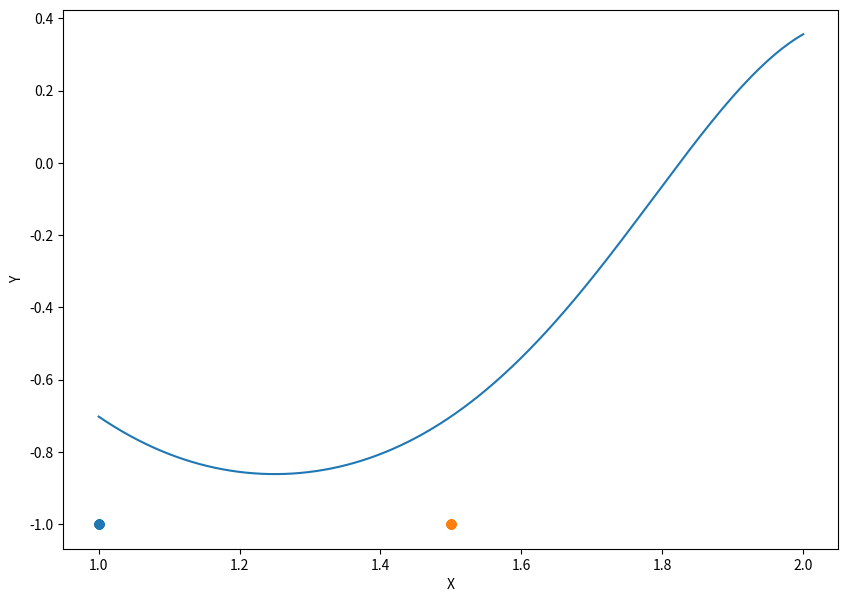

This chart was generated by the following Python code:
import numpy as np
import inspect
import matplotlib.pyplot as plt
from mpl_toolkits.mplot3d import Axes3D


def numerical_derivative_2d(func, epsilon=0.00001):
    """
    Функция для приближённого вычисления градиента функции двух переменных.
    :param func: np.ndarray -> float — произвольная дифференцируемая функция
    :param epsilon: float — максимальная величина приращения по осям
    :return: другая функция, которая приближённо вычисляет градиент в точке
    """

    def grad_func(x):
        """
        :param x: np.ndarray — точка, в которой нужно вычислить производную
        :return: приближённое значение производной в этой точке
        """
        # return (func(x + epsilon) - func(x)) / epsilon
        x0 = x[0]
        x1 = x[1]
        x0 = (func([x[0] + epsilon, x[1]]) - func(x)) / epsilon
        x1 = (func([x[0], x[1] + epsilon]) - func(x)) / epsilon
        return [x0, x1]
        # YOUR CODE

    return grad_func


def draw(coordinates, func, low, high):
    plt.figure(figsize=(10, 7))
    x = np.linspace(low, high, 1000)
    y = [func([xn, xn]) for xn in x]
    plt.plot(x, y)
    plt.plot([x[0] for x in coordinates], [func(x) for x in coordinates])
    plt.plot([x[1] for x in coordinates], [func(x) for x in coordinates])
    plt.scatter([x[0] for x in coordinates], [func(x) for x in coordinates])
    plt.scatter([x[1] for x in coordinates], [func(x) for x in coordinates])
    plt.ylabel("Y")
    plt.xlabel("X")
    plt.show()


def draw_3d(x2, func):
    x = [x[0] for x in x2]
    y = [x[1] for x in x2]
    z = [func(x) for x in x2]
    line = np.linspace(-5.0, 5.0, 100)
    fig = plt.figure(figsize=(10, 7))
    ax = fig.add_subplot(111, projection='3d')
    ax.plot(x, y, z)
    i = np.arange(-1, 1, 0.01)
    x, y = np.meshgrid(i, i)
    print(x, y)
    z = [func(x, y) for x, y in zip(x, y)]
    ax.plot(x, y, z)
    ax.scatter(x, y, z)
    plt.show()


def grad_descent_2d(func, low=-5.0, high=5.0, callback=None):
    """
    Реализация градиентного спуска для функций двух переменных
    с несколькими локальным минимумами, но известной квадратной окрестностью
    глобального минимума. Все тесты будут иметь такую природу.

    Обратите внимание, что здесь градиент функции не дан.
    Его нужно вычислять приближённо.

    :param func: np.ndarray -> float — функция
    :param low: левая граница интервала по каждой из осей
    :param high: правая граница интервала по каждой из осей
    """
    if low is None:
        low = -1000
    if high is None:
        high = 1000

    best_estimates = []

    # def grad_descent_v1(func, deriv, start=None):
    #     if start is None:
    #         np.random.seed(179)
    #         start = np.random.randn()
    #     estimate = start
    #
    #     def sign(number):
    #         return 1.0 if number >= 0 else -1.0
    #
    #     def regression(length, estimate, step):
    #         first = estimate
    #         sign_f = sign(first)
    #         for _ in range(length):
    #             if sign(deriv(estimate)) == sign_f:
    #                 estimate = estimate - sign(first) * step
    #             else:
    #                 return estimate
    #         return estimate
    #
    #     step = 2.0
    #     for _ in range(100):
    #         estimate = regression(100, estimate, step)
    #         step /= 1.0005
    #     return estimate
    #
    # estimates = np.linspace(low + 0.000001, high + 1, 300)
    # best_estimate = grad_descent_v1(func, numerical_derivative_2d, start=estimates[0])
    # best_estimates.append(best_estimate)
    # for x in estimates:
    #     temp_estimate = grad_descent_v1(func, numerical_derivative_2d, start=x)
    #     if func(temp_estimate) < func(best_estimate):
    #         best_estimate = temp_estimate
    #         best_estimates.append(temp_estimate)

    # f = open('logs.txt', 'w')

    def sign(number):
        return 1.0 if number >= 0 else -1.0

    epsilon = 0.001
    ordinates = []
    deriv = numerical_derivative_2d(func, epsilon)
    x = [high, high]
    log_steps = 0

    print(func(x), x[0], x[1])
    linex = np.linspace(low, high, 100)
    line = []
    for x in linex:
        line.append([x, x])
    min = [low, low]
    for x in line:
        log_steps = 0
        # print('x=', x)
        while 0.0001 < abs(deriv(x)[0]) and x[0] <= high and x[1] <= high and x[0] >= low and x[1] >= low and log_steps <= 500000:
            x[0] = x[0] - epsilon * deriv(x)[0]
            x[1] = x[1] - epsilon * deriv(x)[1]
            if func(x) > func(min):
                min[0] = x[0]
                min[1] = x[1]
                ordinates.append(x)
            d = func(x)
            log_steps += 1
            # f.write('x0: ' + str(x[0]) + '  \ty1: ' + str(x[1]) + str(
            #     func(x)) + '  \tstep:' + str(log_steps) + '\n')
        # print(log_steps)
    print(min[0], min[1], func(min), deriv(min))
    # f.close()
    # draw_3d(ordinates, func)
    draw(ordinates, func, low, high)
    return min


print(grad_descent_2d(lambda x: (-1 / ((x[0] - 1) ** 2 + (x[1] - 1.5) ** 2 + 1)
                                 * np.cos(
            2 * (x[0] - 1) ** 2 + 2 * (x[1] - 1.5) ** 2)
                                 ), low=1.0, high=2.0))

# print ('{},{}, low={}, high={}'.format(inspect.getsource(func), inspect.getsource(deriv), low, high))

# np.random.seed(123)




# x = np.cos(u)*np.sin(v)
# y = np.sin(u)*np.sin(v)
# z = np.cos(v)
# fig = plt.figure()
# ax = fig.add_subplot(111, projection='3d')
# ax.plot_wireframe(x, y, z)
# ax.legend()
# plt.show()
